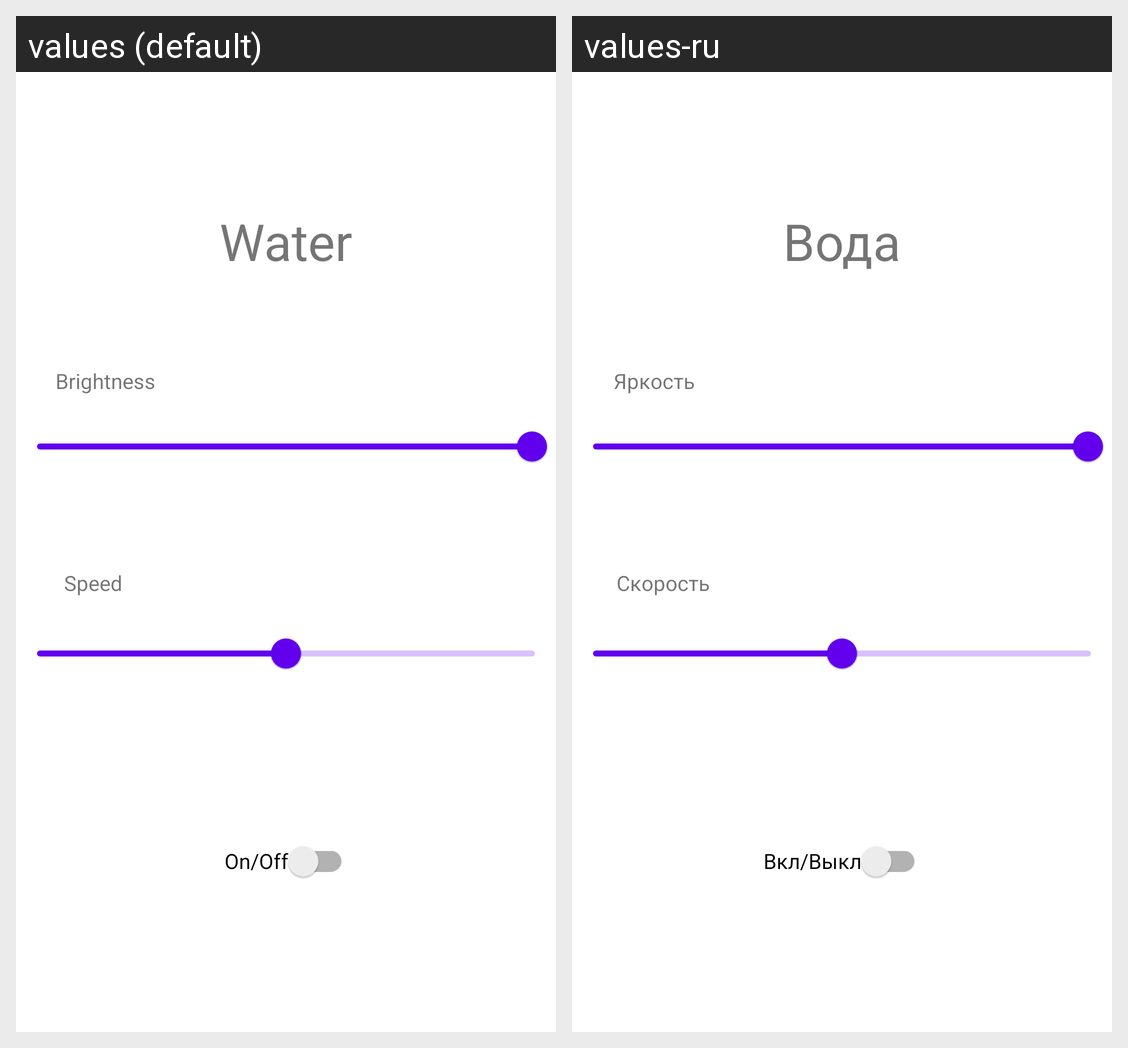

Strings drawn on this Android screen and how each of the app's shown locales translates them:
Android screen res/layout/fragment_water.xml rendered under 2 locales, left to right: values (default), values-ru. Device: Nexus 5 (rendered at 1080×1920; each locale shown at half size, 540×960, under a caption strip naming it); theme Theme.LedStrip.
Strings drawn on this screen, with the default value and each locale's value (text and hints the layout hard-codes, and strings that could not be matched under every locale, appear in the picture but are not listed):

switchEnable
  values: On/Off
  values-ru: Вкл/Выкл

tvWaterSpeed
  values: Speed
  values-ru: Скорость

tvTitleWater
  values: Water
  values-ru: Вода

tvWaterBrightness
  values: Brightness
  values-ru: Яркость
